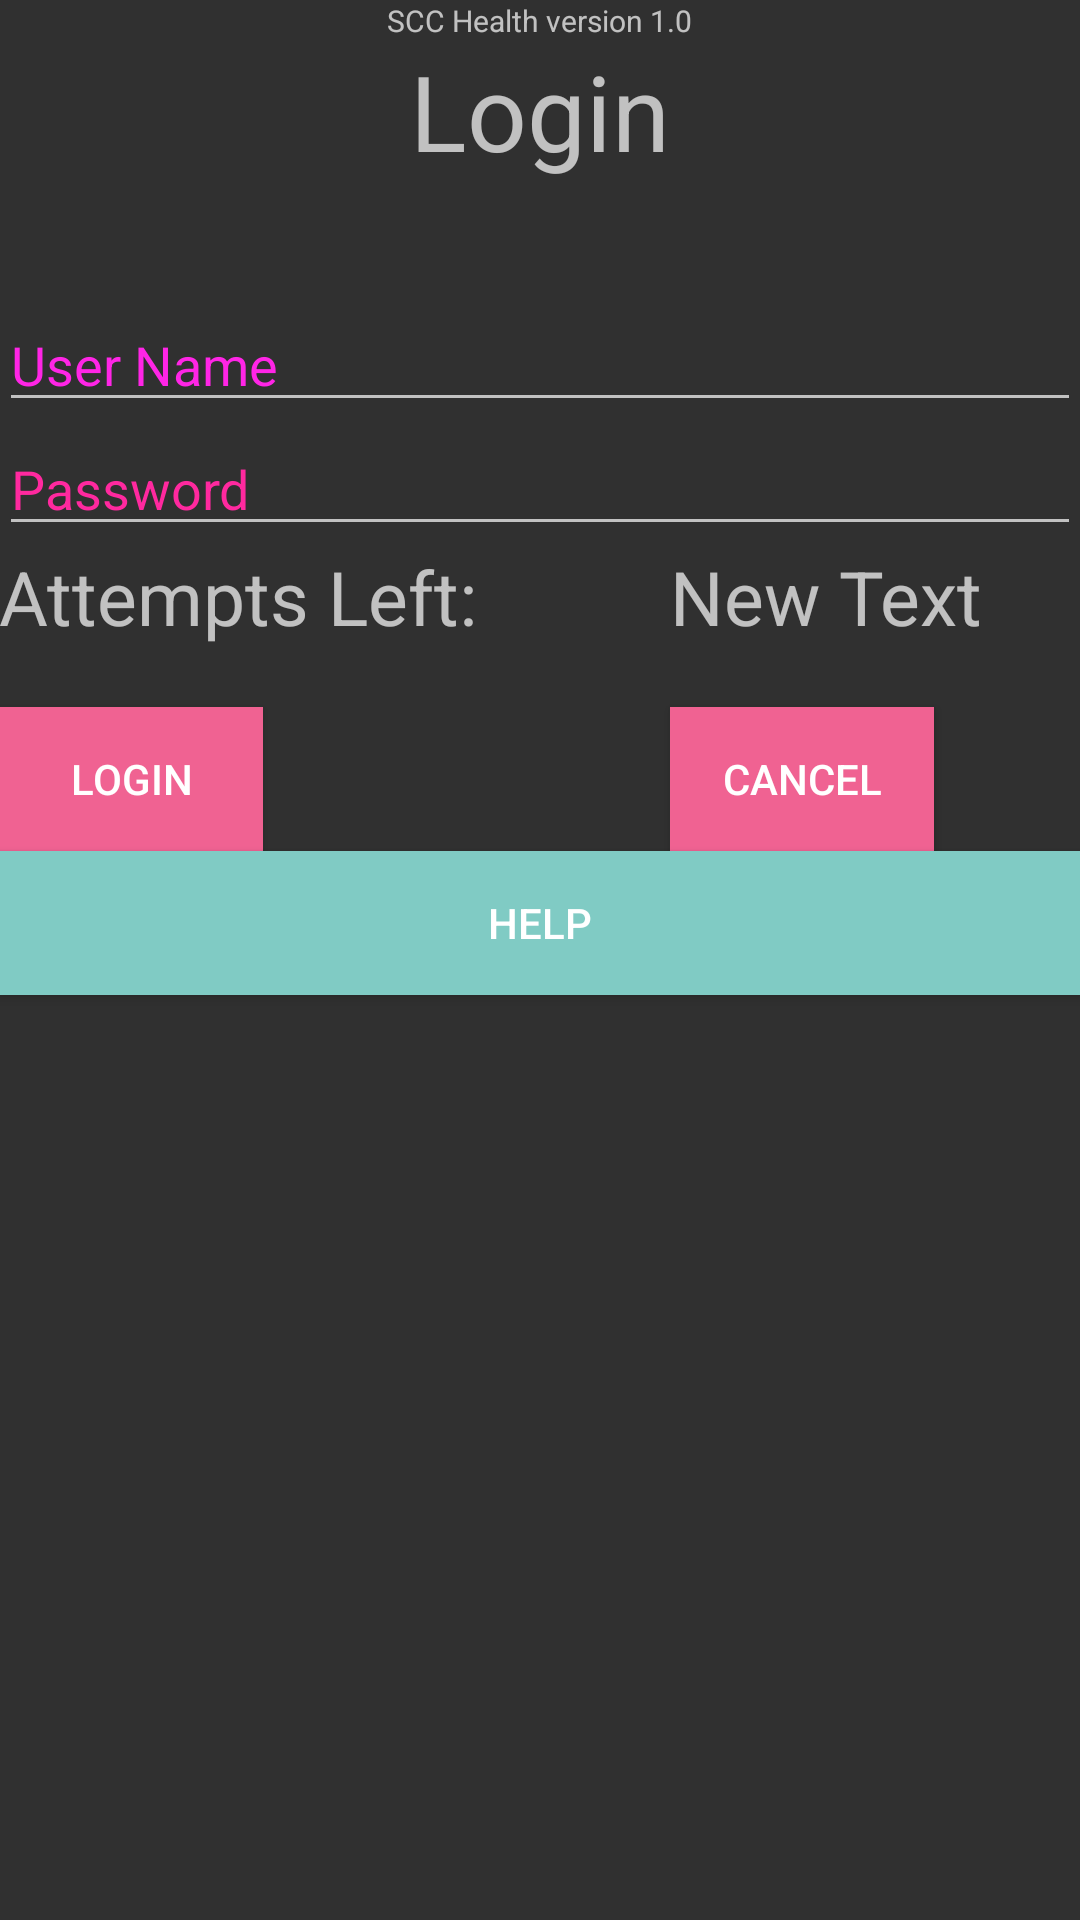

Layout XML and referenced resources for this Android screen:
<!-- AndroidManifest.xml: application theme Theme.AppCompat -->
<!-- res/layout/activity_login.xml -->
<?xml version="1.0" encoding="utf-8"?>
<ScrollView
    xmlns:android = "http://schemas.android.com/apk/res/android"
    xmlns:tools = "http://schemas.android.com/tools"
    android:layout_height="match_parent"
    android:layout_width="match_parent">
    <LinearLayout
        android:layout_width="match_parent"
        android:layout_height="match_parent"
        android:paddingLeft= "@dimen/activity_horizontal_margin"
        android:paddingRight = "@dimen/activity_horizontal_margin"
        android:orientation="vertical">
    <RelativeLayout
        android:layout_width="match_parent"
        android:layout_height = "match_parent"
        android:paddingTop = "@dimen/activity_vertical_margin"
        android:paddingBottom = "@dimen/activity_vertical_margin"
        tools:context = ".LoginActivity">

        <TextView android:text = "SCC Health version 1.0"
            android:layout_width="wrap_content"
            android:layout_height = "wrap_content"
            android:id = "@+id/version"
            android:textSize = "10sp"
            android:layout_alignParentTop = "true"
            android:layout_centerHorizontal = "true" />

        <TextView android:text = "Login" android:layout_width="wrap_content"
            android:layout_height = "wrap_content"
            android:id = "@+id/textview"
            android:textSize = "35dp"
            android:layout_below="@id/version"
            android:layout_centerHorizontal = "true" />

        <TextView
            android:layout_width = "wrap_content"
            android:layout_height = "wrap_content"
            android:text = ""
            android:id = "@+id/textView"
            android:layout_below = "@+id/textview"
            android:layout_centerHorizontal = "true"
            android:textColor = "#ff7aff24" />

        <EditText
            android:layout_width = "wrap_content"
            android:layout_height = "wrap_content"
            android:id = "@+id/editText"
            android:hint = "User Name"
            android:focusable = "true"
            android:textColorHighlight = "#ff7eff15"
            android:textColorHint = "#ffff25e6"
            android:layout_marginTop = "20dp"
            android:layout_below = "@+id/imageView"
            android:layout_alignParentLeft = "true"
            android:layout_alignParentStart = "true"
            android:layout_alignParentRight = "true"
            android:layout_alignParentEnd = "true" />

        <ImageView
            android:layout_width="wrap_content"
            android:layout_height="wrap_content"
            android:id="@+id/imageView"
            android:layout_below="@+id/textView"
            android:layout_centerHorizontal="true" />

        <EditText
            android:layout_width="wrap_content"
            android:layout_height="wrap_content"
            android:inputType="textPassword"
            android:ems="10"
            android:id="@+id/editText2"
            android:layout_below="@+id/editText"
            android:layout_alignParentLeft="true"
            android:layout_alignParentStart="true"
            android:layout_alignRight="@+id/editText"
            android:layout_alignEnd="@+id/editText"
            android:textColorHint="#ffff299f"
            android:hint="Password" />

        <TextView
            android:layout_width="wrap_content"
            android:layout_height="wrap_content"
            android:text="Attempts Left:"
            android:id="@+id/textView2"
            android:layout_below="@+id/editText2"
            android:layout_alignParentLeft="true"
            android:layout_alignParentStart="true"
            android:textSize="25dp" />

        <TextView
            android:layout_width="wrap_content"
            android:layout_height="wrap_content"
            android:text="New Text"
            android:id="@+id/textView3"
            android:layout_alignTop="@+id/textView2"
            android:layout_alignParentRight="true"
            android:layout_alignParentEnd="true"
            android:layout_alignBottom="@+id/textView2"
            android:layout_toEndOf="@+id/textview"
            android:textSize="25dp"
            android:layout_toRightOf="@+id/textview" />

        <Button
            android:layout_width="wrap_content"
            android:layout_height="wrap_content"
            android:text="login"
            android:background="#F06292"
            android:id="@+id/button"
            android:layout_alignParentBottom="true"
            android:layout_below="@+id/textView2"
            android:layout_marginTop="20dp"/>

        <Button
            android:layout_width="wrap_content"
            android:layout_height="wrap_content"
            android:text="Cancel"
            android:id="@+id/button2"
            android:background="#F06292"
            android:layout_alignParentBottom="true"
            android:layout_toRightOf="@+id/textview"
            android:layout_toEndOf="@+id/textview" />

    </RelativeLayout>

    <Button
        android:id="@+id/help"
        android:layout_width="match_parent"
        android:layout_height="wrap_content"
        android:text="HELP"
        android:gravity="center"
        android:background="@color/accent_material_dark"/>

        <RelativeLayout
            android:layout_width="match_parent"
            android:layout_height="200dp"
            android:id="@+id/frag1"
            android:layout_marginTop="10dp"/>

    </LinearLayout>
</ScrollView>
<!-- resources referenced by this layout -->
<resources>

</resources>
